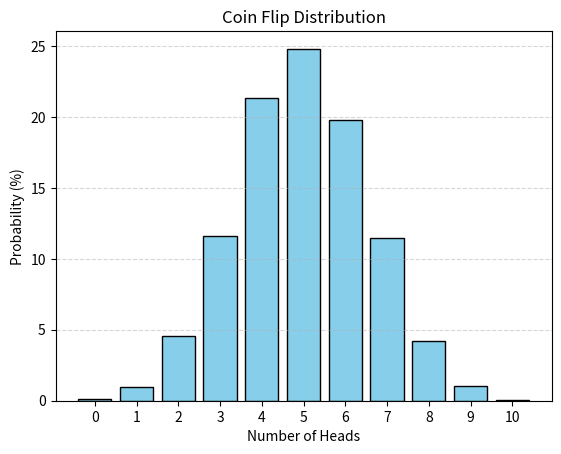

The script that saved this image:
import random
import matplotlib.pyplot as plt


def flip_coin() -> dict[int, float]:
    cases: int = 10000
    flips: int = 10

    results: dict[int, int] = {i: 0 for i in range(flips + 1)}

    for _ in range(cases):
        heads: int = 0

        for _ in range(flips):
            if random.choice(["heads", "tails"]) == "heads":
                heads += 1

        results[heads] += 1

    percentages: dict[int, float] = {}

    for heads, count in results.items():
        percentages[heads] = round(count / cases * 100, 2)

    return percentages


def draw_gaussian_distribution_graph() -> None:
    results: dict[int, float] = flip_coin()

    number_of_heads: list[int] = list(results.keys())
    percentages: list[float] = list(results.values())

    plt.bar(number_of_heads, percentages, color="skyblue", edgecolor="black")

    plt.title("Coin Flip Distribution")
    plt.xlabel("Number of Heads")
    plt.ylabel("Probability (%)")

    plt.xticks(range(11))
    plt.grid(axis="y", linestyle="--", alpha=0.5)

    plt.show()


print(flip_coin())
draw_gaussian_distribution_graph()
